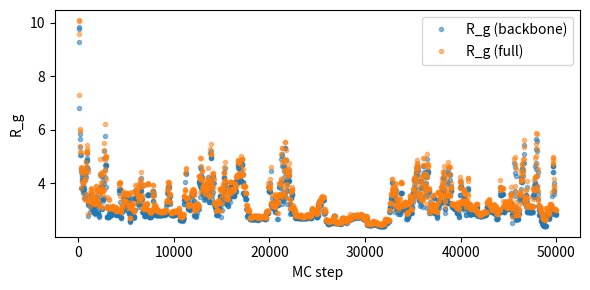
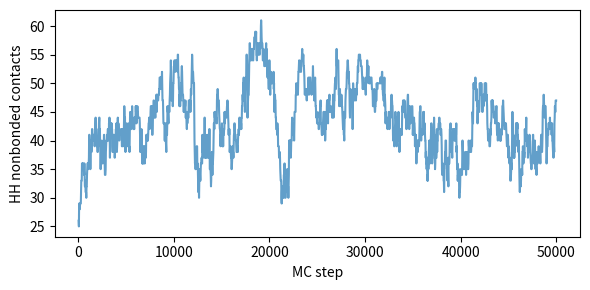
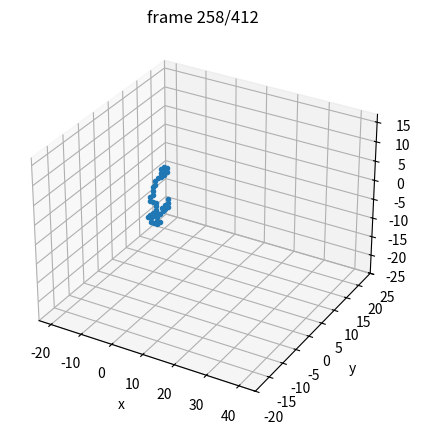
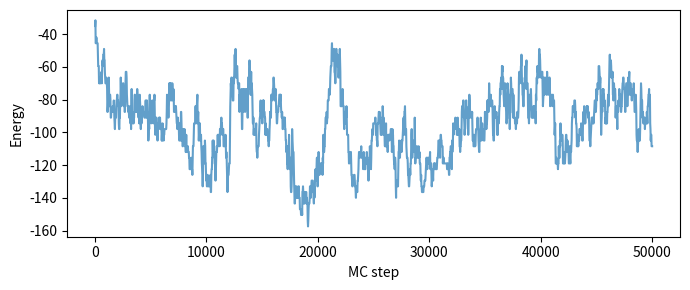

Here is the Python script that generated these plots, in order:
# polymer_hp_grafts_with_dimer_sidechains_instrumented.py
from __future__ import annotations
import argparse, random, math
from matplotlib import animation
import numpy as np
import matplotlib.pyplot as plt
from mpl_toolkits.mplot3d import Axes3D  # noqa: F401
from typing import Tuple, List, Dict, Set

Vec = Tuple[int, int, int]

# ---------- basic geometry helpers ----------
NN_VECS: List[Vec] = [(1,0,0), (-1,0,0), (0,1,0), (0,-1,0), (0,0,1), (0,0,-1)]
def add(a:Vec, b:Vec) -> Vec: return (a[0]+b[0], a[1]+b[1], a[2]+b[2])
def sub(a:Vec, b:Vec) -> Vec: return (a[0]-b[0], a[1]-b[1], a[2]-b[2])

# 90° rotations about origin (right-handed)
ROT_X = lambda v: ( v[0],  -v[2],  v[1])
ROT_Y = lambda v: ( v[2],   v[1], -v[0])
ROT_Z = lambda v: (-v[1],   v[0],  v[2])
ROTATIONS = [ROT_X, ROT_Y, ROT_Z]

# ---------- visualization utilities (unchanged) ----------
def render_movie(snaps, out="polymer.mp4", fps=30, stride=1):
    if len(snaps) == 0:
        print("render_movie: no frames to render.")
        return
    traj = np.asarray(snaps, dtype=float)[::stride]          # (F, N, 3)
    F = traj.shape[0]
    mins = traj.reshape(-1,3).min(0) - 2
    maxs = traj.reshape(-1,3).max(0) + 2

    fig = plt.figure(figsize=(5,5))
    ax  = fig.add_subplot(111, projection='3d')
    (line,) = ax.plot([], [], [], '-o', ms=3)
    ax.set_xlim(mins[0], maxs[0]); ax.set_ylim(mins[1], maxs[1]); ax.set_zlim(mins[2], maxs[2])
    ax.set_xlabel('x'); ax.set_ylabel('y'); ax.set_zlabel('z')

    def init():
        line.set_data([], [])
        line.set_3d_properties([])
        return (line,)

    def update(f):
        r = traj[f]
        line.set_data(r[:,0], r[:,1])
        line.set_3d_properties(r[:,2])
        ax.set_title(f"frame {f+1}/{F}")
        return (line,)

    ani = animation.FuncAnimation(fig, update, init_func=init, frames=F,
                                  interval=1000/fps, blit=False)
    try:
        ani.save(out, writer=animation.FFMpegWriter(fps=fps, bitrate=1800))
        print(f"Saved movie to {out}")
    except Exception:
        fallback = out.replace(".mp4", ".gif")
        try:
            ani.save(fallback, writer="pillow", fps=fps)
            print(f"Saved movie to {fallback}")
        except Exception as e:
            print("render_movie: failed to save movie:", e)
    plt.close(fig)

def log_schedule(total_steps, n_frames):
    xs = np.geomspace(1, total_steps, n_frames).astype(int)
    return np.unique(xs)

def moving_average(x, w):
    if w <= 1:
        return x
    arr = np.asarray(x, dtype=float)
    pad = w//2
    padded = np.pad(arr, (pad, pad), mode='edge')
    kernel = np.ones(w)/w
    return np.convolve(padded, kernel, mode='valid')

# ---------- contact counting (backbone only) ----------
def count_contacts_from_chain(chain:List[Vec], occ: Set[Vec] = None):
    index_map = {tuple(r): i for i, r in enumerate(chain)}
    contacts = 0
    seen = set()
    N = len(chain)
    for i, r in enumerate(chain):
        for v in NN_VECS:
            nbr = add(r, v)
            j = index_map.get(nbr, None)
            if j is None:
                continue
            if j in (i-1, i+1):
                continue
            a = (i, j) if i < j else (j, i)
            if a in seen:
                continue
            seen.add(a)
            contacts += 1
    return contacts

# ---------- epsilon function factory (sigmoid) ----------
def make_eps_sigmoid(eps_params):
    """
    eps_params[(ti,tj)] = (eps_low, eps_high, Tmid, width)
    returns eps_fn(ti,tj,T)
    """
    def eps_fn(ti, tj, T):
        eps_low, eps_high, Tmid, width = eps_params[(ti,tj)]
        # protect against width=0
        if width == 0:
            s = 1.0 if T > Tmid else 0.0
        else:
            s = 0.5 * (1.0 + math.tanh((T - Tmid)/width))
        return eps_low*(1-s) + eps_high*s
    return eps_fn

# ---------- energy counting (backbone + multi-unit grafts) ----------
def energy(chain:List[Vec],
           side_grafts:Dict[int, List[Vec]],
           types:List[str],
           graft_types:Dict[int, List[str]],
           T:float,
           eps_fn) -> float:
    """
    Return total energy (negative for attractions): this function subtracts eps_fn from E
    for each non-bonded nearest-neighbour pair (so eps>0 -> attraction lowers energy).
    side_grafts: parent_index -> list of bead positions (innermost first).
    graft_types: parent_index -> list of types (same length as side_grafts[parent]).
    """
    pos_to_id = {}
    for i, r in enumerate(chain):
        pos_to_id[r] = ('b', i)
    for parent, glist in side_grafts.items():
        for k, pos in enumerate(glist):
            pos_to_id[pos] = ('s', parent, k)

    E = 0.0
    for pos, id_ in list(pos_to_id.items()):
        if id_[0] == 'b':
            i = id_[1]
            t_i = types[i]
            bonded = set()
            if i > 0:
                bonded.add(('b', i-1))
            if i < len(chain)-1:
                bonded.add(('b', i+1))
            if i in side_grafts:
                bonded.add(('s', i, 0))
        else:
            _, parent, k = id_
            t_i = graft_types[parent][k]
            bonded = set()
            if k == 0:
                bonded.add(('b', parent))
                if len(side_grafts[parent]) > 1:
                    bonded.add(('s', parent, 1))
            else:
                bonded.add(('s', parent, k-1))
                if k+1 < len(side_grafts[parent]):
                    bonded.add(('s', parent, k+1))

        for v in NN_VECS:
            nbr = add(pos, v)
            other = pos_to_id.get(nbr, None)
            if other is None:
                continue
            if other in bonded:
                continue
            # determine neighbor type
            if other[0] == 'b':
                t_j = types[ other[1] ]
            else:
                t_j = graft_types[ other[1] ][ other[2] ]
            E -= eps_fn(t_i, t_j, T)
    return 0.5 * E  # pairs counted twice

# ---------- radius of gyration (backbone and full system) ----------
def radius_of_gyration(chain:List[Vec]) -> float:
    r = np.array(chain, dtype=float)
    com = r.mean(axis=0)
    return math.sqrt(((r - com)**2).sum(axis=1).mean())

def radius_of_gyration_full(chain:List[Vec], side_grafts:Dict[int,List[Vec]]) -> float:
    arrs = [np.asarray(chain, dtype=float)]
    for p in sorted(side_grafts.keys()):
        for pos in side_grafts[p]:
            arrs.append(np.asarray(pos, dtype=float))
    r = np.vstack(arrs)
    com = r.mean(axis=0)
    return math.sqrt(((r - com)**2).sum(axis=1).mean())

# ---------- H-H contact counter including grafts ----------
def count_HH_contacts(chain, side_grafts, types, graft_types):
    pos_to_type = {}
    for i, p in enumerate(chain):
        pos_to_type[p] = types[i]
    for parent, glist in side_grafts.items():
        for k, p in enumerate(glist):
            pos_to_type[p] = graft_types[parent][k]

    seen = set()
    hh_contacts = 0
    for pos, t in pos_to_type.items():
        if t != 'H':
            continue
        for v in NN_VECS:
            nbr = add(pos, v)
            t2 = pos_to_type.get(nbr, None)
            if t2 != 'H':
                continue
            a = (pos, nbr) if pos < nbr else (nbr, pos)
            if a in seen:
                continue
            # exclude bonded neighbours when both are backbone adjacent indices is ignored here
            seen.add(a)
            hh_contacts += 1
    return hh_contacts

def eps_summary(eps_fn, Ts=[0.5, 1.0, 2.0, 3.0, 4.0]):
    print("eps summary:")
    for T in Ts:
        print(f"  eps_HH(T={T}) = {eps_fn('H','H',T):.4f}")

# ---------- Moves (carry multi-unit grafts) ----------
def attempt_pivot(chain:List[Vec], occ:set, side_grafts:Dict[int,List[Vec]]):
    n = len(chain)
    if n <= 3:
        return False, chain, occ, side_grafts
    i = random.randrange(1, n-1)
    head = chain[:i+1]
    tail = chain[i+1:]
    rot = random.choice(ROTATIONS)
    pivot = chain[i]

    new_occ = set(head)
    # include grafts attached to head parents
    for parent in range(0, i+1):
        if parent in side_grafts:
            for gpos in side_grafts[parent]:
                new_occ.add(gpos)

    new_chain = list(head)
    tail_idx = list(range(i+1, n))
    for old_pos in tail:
        dr = sub(old_pos, pivot)
        new_pos = add(pivot, rot(dr))
        if new_pos in new_occ:
            return False, chain, occ, side_grafts
        new_chain.append(new_pos)
        new_occ.add(new_pos)

    new_side = dict(side_grafts)
    # update grafts for parents in tail (they moved/rotated rigidly with parent)
    for parent in tail_idx:
        if parent in side_grafts:
            old_parent_pos = chain[parent]
            old_glist = side_grafts[parent]
            new_parent_pos = new_chain[parent]
            new_glist = []
            for old_graft_pos in old_glist:
                rel = sub(old_graft_pos, old_parent_pos)
                new_rel = rot(rel)
                new_graft_pos = add(new_parent_pos, new_rel)
                if new_graft_pos in new_occ:
                    return False, chain, occ, side_grafts
                new_glist.append(new_graft_pos)
                new_occ.add(new_graft_pos)
            new_side[parent] = new_glist

    return True, new_chain, new_occ, new_side

def attempt_crankshaft(chain:List[Vec], occ:set, side_grafts:Dict[int,List[Vec]]):
    n = len(chain)
    if n <= 3:
        return False, chain, occ, side_grafts
    i = random.randrange(1, n-1)
    a, b, c = chain[i-1], chain[i], chain[i+1]
    u1 = sub(b, a)
    u2 = sub(c, b)
    if u1 not in NN_VECS or u2 not in NN_VECS:
        return False, chain, occ, side_grafts
    if u1 == u2 or u1 == (-u2[0], -u2[1], -u2[2]):
        return False, chain, occ, side_grafts
    if (u1[0]*u2[0] + u1[1]*u2[1] + u1[2]*u2[2]) != 0:
        return False, chain, occ, side_grafts

    b_new = add(a, u2)
    occ_excluding_b = set(occ)
    occ_excluding_b.discard(b)
    old_g = side_grafts.get(i, None)
    if old_g is not None:
        for pos in old_g:
            occ_excluding_b.discard(pos)

    if b_new in occ_excluding_b:
        return False, chain, occ, side_grafts
    if sub(b_new, a) not in NN_VECS or sub(c, b_new) not in NN_VECS:
        return False, chain, occ, side_grafts

    new_side = dict(side_grafts)
    if i in side_grafts:
        old_glist = side_grafts[i]
        delta = sub(b_new, b)
        new_glist = []
        for old_g in old_glist:
            new_g = add(old_g, delta)
            if new_g in occ_excluding_b:
                return False, chain, occ, side_grafts
            new_glist.append(new_g)
        new_side[i] = new_glist

    new_chain = chain.copy()
    new_chain[i] = b_new
    new_occ = (occ - {b})
    if i in side_grafts:
        for pos in side_grafts[i]:
            new_occ.discard(pos)
        for pos in new_side[i]:
            new_occ.add(pos)
    new_occ.add(b_new)
    return True, new_chain, new_occ, new_side

def attempt_end_move(chain:List[Vec], occ:set, side_grafts:Dict[int,List[Vec]]):
    n = len(chain)
    if n <= 1:
        return False, chain, occ, side_grafts
    end = 0 if random.random() < 0.5 else n-1
    anchor = 1 if end == 0 else n-2
    candidates = []
    for v in NN_VECS:
        r_new = add(chain[end], v)
        if r_new in occ:
            continue
        if sub(r_new, chain[anchor]) in NN_VECS:
            candidates.append(r_new)
    if not candidates:
        return False, chain, occ, side_grafts
    r_new = random.choice(candidates)
    new_chain = chain.copy()
    old_end_pos = chain[end]
    new_chain[end] = r_new
    new_occ = (occ - { old_end_pos }) | { r_new }
    new_side = {k:list(v) for k,v in side_grafts.items()}
    if end in side_grafts:
        old_glist = side_grafts[end]
        delta = sub(r_new, old_end_pos)
        new_glist = []
        for old_g in old_glist:
            new_g = add(old_g, delta)
            if new_g in new_occ:
                return False, chain, occ, side_grafts
            new_glist.append(new_g)
        # update occ: remove old graft positions, add new ones
        for old_g in old_glist:
            new_occ.discard(old_g)
        for new_g in new_glist:
            new_occ.add(new_g)
        new_side[end] = new_glist
    return True, new_chain, new_occ, new_side

# ---------- Local graft move: move/rotate outer bead of a graft chain ----------
def attempt_graft_local(chain:List[Vec], occ:set, side_grafts:Dict[int,List[Vec]]):
    if not side_grafts:
        return False, chain, occ, side_grafts
    parent = random.choice(list(side_grafts.keys()))
    glist = side_grafts[parent]
    # we will try to move the OUTERMOST graft bead (index = len(glist)-1)
    k = len(glist) - 1
    if k < 0:
        return False, chain, occ, side_grafts
    neighbor_pos = glist[k-1] if k > 0 else chain[parent]
    candidates = []
    for v in NN_VECS:
        new_pos = add(neighbor_pos, v)
        # must stay unoccupied (or be the current bead itself)
        if new_pos in occ and new_pos not in glist:
            continue
        # ensure bond length to neighbor remains 1
        if sub(new_pos, neighbor_pos) not in NN_VECS:
            continue
        # also avoid overlapping with parent or other graft beads in this chain (unless it's itself)
        if new_pos == chain[parent]:
            continue
        candidates.append(new_pos)
    if not candidates:
        return False, chain, occ, side_grafts
    new_pos = random.choice(candidates)
    new_side = {k:list(v) for k,v in side_grafts.items()}
    new_glist = list(glist)
    old_pos = new_glist[k]
    if new_pos == old_pos:
        return False, chain, occ, side_grafts
    # quick collision check: other occupied positions excluding the moving bead
    occ_excluding = set(occ)
    occ_excluding.discard(old_pos)
    if new_pos in occ_excluding:
        return False, chain, occ, side_grafts
    new_glist[k] = new_pos
    new_side[parent] = new_glist
    new_occ = set(occ)
    new_occ.discard(old_pos)
    new_occ.add(new_pos)
    return True, chain, new_occ, new_side

MOVE_FUNCS = [attempt_pivot, attempt_crankshaft, attempt_end_move, attempt_graft_local]

# ---------- sampling helper ----------
def sample_trajectory(chain, side_grafts, include_grafts: bool = False):
    backbone = np.asarray(chain, dtype=float)
    grafts = []
    for i in sorted(side_grafts.keys()):
        for pos in side_grafts[i]:
            grafts.append(np.asarray(pos, dtype=float))
    if include_grafts and grafts:
        return np.vstack([backbone, np.vstack(grafts)])
    else:
        return backbone

# ---------- sanity check helper ----------
def verify_no_overlap(chain: List[Vec], side_grafts: Dict[int, List[Vec]]) -> None:
    pos_map = {}
    for i, p in enumerate(chain):
        if p in pos_map:
            raise RuntimeError(f"Overlap detected: backbone {i} at {p} collides with {pos_map[p]}")
        pos_map[p] = ('b', i)
    for parent, glist in side_grafts.items():
        for g in glist:
            if g in pos_map:
                raise RuntimeError(f"Overlap detected: graft of parent {parent} at {g} collides with {pos_map[g]}")
            pos_map[g] = ('s', parent)

# ---------- main / CLI ----------
def main() -> None:
    ap = argparse.ArgumentParser(formatter_class=argparse.ArgumentDefaultsHelpFormatter)
    ap.add_argument('--N',        type=int,   default=44,    help='backbone chain length')
    ap.add_argument('--steps',    type=int,   default=50000, help='MC steps')
    ap.add_argument('--T',        type=float, default=3,   help='temperature (k_B=1)')
    ap.add_argument('--seed',     type=int,   default=42,  help='RNG seed')
    ap.add_argument('--fH',       type=float, default=0.6,   help='fraction hydrophobic backbone')
    ap.add_argument('--f_graft',  type=float, default=0.5,   help='fraction of backbone sites with one graft (excluding ends)')
    ap.add_argument('--graft_len',type=int,   default=2,     help='length of side graft chains (>=1)')
    # NOTE: eps params are now handled below (sigmoid)
    args = ap.parse_args()

    if args.seed is not None:
        random.seed(args.seed); np.random.seed(args.seed)

    # ---- stronger defaults for quick testing ----
    eps_params = {
        ('H','H'): (0.05, 3.5,  2.0, 0.2),   # eps_low, eps_high, Tmid, width
        ('H','P'): (0.0,  0.0,  2.0, 0.1),
        ('P','H'): (0.0,  0.0,  2.0, 0.1),
        ('P','P'): (0.0,  0.0,  2.0, 0.1),
    }
    eps_fn = make_eps_sigmoid(eps_params)

    # backbone initial straight line
    chain: List[Vec] = [(i,0,0) for i in range(args.N)]
    occ = set(chain)

    # backbone monomer types
    types = ['H' if random.random() < args.fH else 'P' for _ in range(args.N)]

    # choose graft parent indices (avoid ends)
    n_grafts = int(round(args.f_graft * args.N))
    candidate_parents = list(range(1, args.N-1))
    random.shuffle(candidate_parents)
    graft_parents = sorted(candidate_parents[:n_grafts])

    # side_grafts: parent -> list of positions (innermost first)
    side_grafts: Dict[int, List[Vec]] = {}
    graft_types: Dict[int, List[str]] = {}
    GRAFT_LEN = max(1, int(args.graft_len))

    for p in graft_parents:
        base = chain[p]
        placed = False
        # try each direction for the first bead; attempt to place the rest either colinear or orthogonal
        for v in NN_VECS:
            pos1 = add(base, v)
            if pos1 in occ:
                continue
            glist = [pos1]
            occ_ok = True
            # attempt to place further beads continuing in direction v; if blocked, try perpendicular options
            curr = pos1
            for k in range(1, GRAFT_LEN):
                cand = add(curr, v)   # prefer straight continuation
                if cand in occ:
                    # try perpendicular options around curr
                    found = False
                    for v2 in NN_VECS:
                        if v2 == tuple(-x for x in v) or v2 == v:
                            continue
                        cand2 = add(curr, v2)
                        if cand2 not in occ:
                            cand = cand2
                            found = True
                            break
                    if not found:
                        occ_ok = False
                        break
                glist.append(cand)
                curr = cand
            if not occ_ok:
                continue
            # success: assign graft positions and types (example: inner hydrophilic 'P', outer hydrophobic 'H')
            side_grafts[p] = glist
            # choose graft monomer types: inner = P, outer = H for PNIPAM-like pattern
            gt = []
            for k in range(GRAFT_LEN):
                if k == 0:
                    gt.append('P')
                elif k == GRAFT_LEN-1:
                    gt.append('H')
                else:
                    gt.append('P')
            graft_types[p] = gt
            for pos in glist:
                occ.add(pos)
            placed = True
            break
        if not placed:
            print(f"Warning: couldn't place graft (len={GRAFT_LEN}) at parent {p} (skipping).")

    # optional check
    # verify_no_overlap(chain, side_grafts)

    # initial diagnostics
    print(f"Initial T = {args.T}")
    eps_summary(eps_fn, Ts=[0.5,1.0,2.0,3.0,4.0])
    hh_init = count_HH_contacts(chain, side_grafts, types, graft_types)
    print(f"Initial HH nonbonded contacts = {hh_init}")
    print(f"Backbone H fraction = {types.count('H')}/{len(types)}; grafts placed = {len(side_grafts)}")

    E = energy(chain, side_grafts, types, graft_types, args.T, eps_fn)
    beta = 1.0 / args.T

    print(f"N={args.N}, grafts={len(side_grafts)}, H(backbone)={types.count('H')}, T={args.T}")
    acc = 0
    snapshots = []
    sample_every = 1000

    record_interval = max(1, args.steps // 2000)
    saved_steps, E_traj2, Rg_traj2 = [], [], []
    Rg_full_traj, HH_traj = [], []
    frames_to_save = set(log_schedule(args.steps, 2000))
    frames = []
    frame_steps = []

    for step in range(1, args.steps+1):
        if step % record_interval == 0:
            saved_steps.append(step)
            E_traj2.append(E)
            Rg_back = radius_of_gyration(chain)
            Rg_full = radius_of_gyration_full(chain, side_grafts)
            Rg_traj2.append(Rg_back)
            Rg_full_traj.append(Rg_full)
            HH_traj.append(count_HH_contacts(chain, side_grafts, types, graft_types))

        move = random.choice(MOVE_FUNCS)
        ok, chain_new, occ_new, side_new = move(chain, occ, side_grafts)
        if not ok:
            continue
        dE = energy(chain_new, side_new, types, graft_types, args.T, eps_fn) - E
        if dE <= 0 or random.random() < math.exp(-beta*dE):
            chain, occ, side_grafts, E = chain_new, occ_new, side_new, E + dE
            acc += 1

        if step % sample_every == 0:
            snapshots.append(sample_trajectory(chain, side_grafts, include_grafts=True))

        if step in frames_to_save:
            frames.append(sample_trajectory(chain, side_grafts, include_grafts=False))
            frame_steps.append(step)

    hh_final = count_HH_contacts(chain, side_grafts, types, graft_types)

    # Compute averages over last 30% of recorded samples (if available)
    avg_msg = ""
    if len(saved_steps) > 0:
        n = len(saved_steps)
        start_idx = int(math.floor(n * 0.7))
        if start_idx < 0:
            start_idx = 0
        # slice arrays
        E_slice = np.array(E_traj2[start_idx:]) if len(E_traj2) > start_idx else np.array([E])
        Rg_back_slice = np.array(Rg_traj2[start_idx:]) if len(Rg_traj2) > start_idx else np.array([radius_of_gyration(chain)])
        Rg_full_slice = np.array(Rg_full_traj[start_idx:]) if len(Rg_full_traj) > start_idx else np.array([radius_of_gyration_full(chain, side_grafts)])
        HH_slice = np.array(HH_traj[start_idx:]) if len(HH_traj) > start_idx else np.array([hh_final])

        E_mean, E_std = float(np.nanmean(E_slice)), float(np.nanstd(E_slice, ddof=0))
        Rg_back_mean, Rg_back_std = float(np.nanmean(Rg_back_slice)), float(np.nanstd(Rg_back_slice, ddof=0))
        Rg_full_mean, Rg_full_std = float(np.nanmean(Rg_full_slice)), float(np.nanstd(Rg_full_slice, ddof=0))
        HH_mean, HH_std = float(np.nanmean(HH_slice)), float(np.nanstd(HH_slice, ddof=0))

        avg_msg += f"\nAverages over last 30% of recorded samples (indices {start_idx}..{n-1}):\n"
        avg_msg += f"  E_mean = {E_mean:.3f} ± {E_std:.3f}\n"
        avg_msg += f"  Rg_back_mean = {Rg_back_mean:.3f} ± {Rg_back_std:.3f}\n"
        avg_msg += f"  Rg_full_mean = {Rg_full_mean:.3f} ± {Rg_full_std:.3f}\n"
        avg_msg += f"  HH_mean = {HH_mean:.3f} ± {HH_std:.3f}\n"
    else:
        avg_msg += "\nNo recorded samples to average over; using instantaneous final values.\n"

    print(f"\nRun summary:")
    eps_summary(eps_fn, Ts=[args.T])
    print(f"Initial HH contacts = {hh_init}; Final HH contacts = {hh_final}")
    print(f"Acceptance ratio: {acc/args.steps:.3f}")
    # Print averaged values (replace single final Rg/E prints with averaged values as requested)
    if avg_msg:
        print(avg_msg)
    else:
        print(f"Final E = {E:.3f}, Rg_backbone = {radius_of_gyration(chain):.3f}, Rg_full = {radius_of_gyration_full(chain, side_grafts):.3f}")

    # save diagnostic time series plots
    if len(saved_steps):
        steps_arr = np.array(saved_steps)
        Rg_back_arr = np.array(Rg_traj2)
        Rg_full_arr = np.array(Rg_full_traj)
        HH_arr = np.array(HH_traj)

        plt.figure(figsize=(6,3))
        plt.plot(steps_arr, Rg_back_arr, '.', alpha=0.5, label='R_g (backbone)')
        plt.plot(steps_arr, Rg_full_arr, '.', alpha=0.5, label='R_g (full)')
        plt.xlabel('MC step'); plt.ylabel('R_g')
        plt.legend(); plt.tight_layout()
        plt.savefig("Rg_vs_steps_full.png", dpi=160)
        plt.close()
        print("Saved Rg_vs_steps_full.png")

        plt.figure(figsize=(6,3))
        plt.plot(steps_arr, HH_arr, '-', alpha=0.7)
        plt.xlabel('MC step'); plt.ylabel('HH nonbonded contacts')
        plt.tight_layout()
        plt.savefig("HH_contacts_vs_steps.png", dpi=160)
        plt.close()
        print("Saved HH_contacts_vs_steps.png")

    # 1) movie from log-sampled frames
    if len(frames) > 0:
        try:
            render_movie(frames, out="polymer_logmovie.mp4", fps=24, stride=1)
        except Exception as e:
            print("Movie render failed (ffmpeg?) — trying GIF fallback.")
            try:
                render_movie(frames, out="polymer_logmovie.gif", fps=12, stride=1)
            except Exception as e2:
                print("Both mp4/gif save failed:", e2)
    else:
        print("No log-sampled frames found in `frames`. Increase the log_schedule frames or check frames_to_save.")

    # Energy time series (existing plot)
    if len(saved_steps) and len(E_traj2):
        plt.figure(figsize=(7,3))
        plt.plot(saved_steps, E_traj2, '-', alpha=0.7)
        plt.xlabel('MC step'); plt.ylabel('Energy')
        plt.tight_layout()
        plt.savefig("Energy_vs_steps.png", dpi=160)
        plt.close()
        print("Saved Energy_vs_steps.png")

if __name__ == "__main__":
    main()
